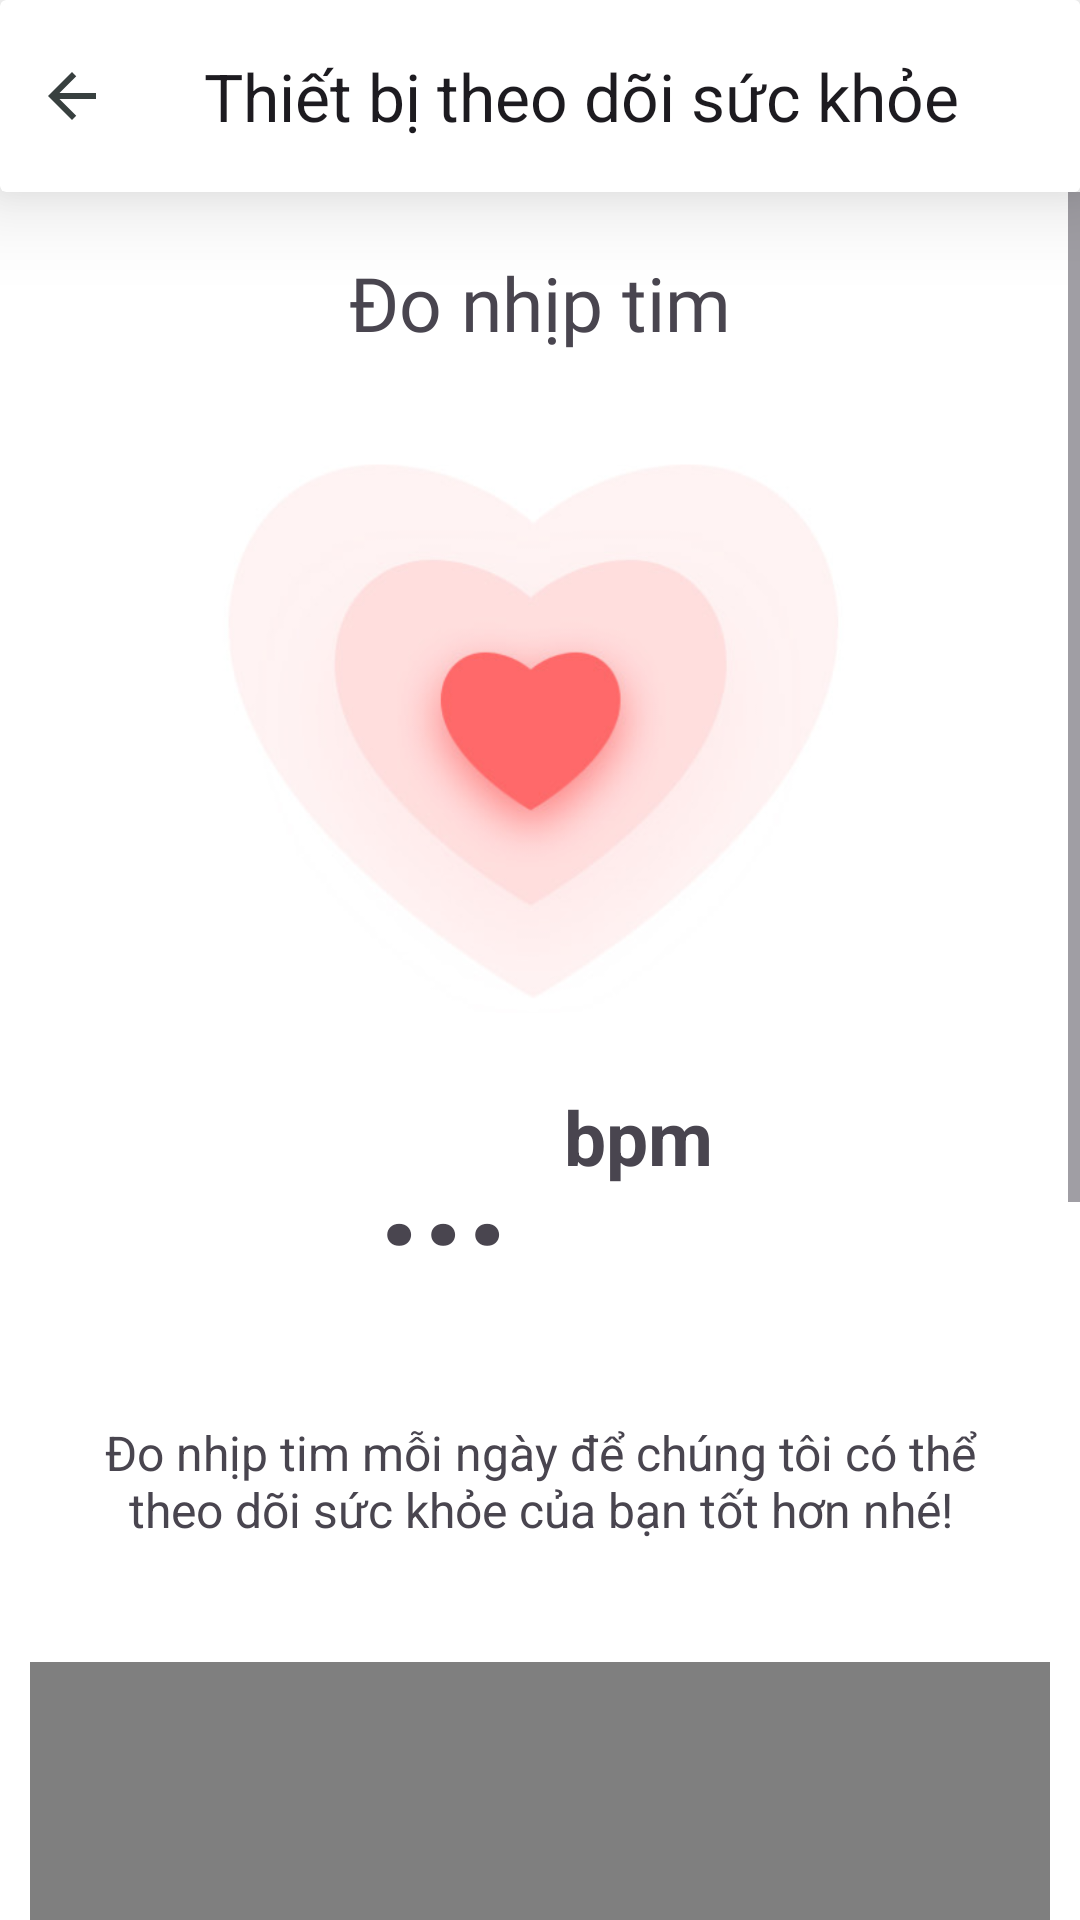

Write the Android layout XML for this screen, with the resource values it uses.
<!-- AndroidManifest.xml: application theme Theme.DoctorOn -->
<!-- res/layout/activity_iot.xml -->
<?xml version="1.0" encoding="utf-8"?>
<LinearLayout xmlns:android="http://schemas.android.com/apk/res/android"
    xmlns:app="http://schemas.android.com/apk/res-auto"
    xmlns:tools="http://schemas.android.com/tools"
    android:id="@+id/main"
    android:layout_width="match_parent"
    android:layout_height="match_parent"
    tools:context=".Activities.iot"
    android:orientation="vertical"
    android:background="@color/white"
    >
    <androidx.cardview.widget.CardView
        android:layout_width="match_parent"
        android:layout_height="wrap_content"
        app:cardElevation="18dp">
        <LinearLayout
            android:layout_width="match_parent"
            android:layout_height="?attr/actionBarSize"
            android:orientation="horizontal">
            <ImageButton
                android:id="@+id/back_btn"
                android:layout_width="wrap_content"
                android:layout_height="match_parent"
                android:src="@drawable/baseline_arrow_back_24"
                android:backgroundTint="@color/primary"/>
            <androidx.appcompat.widget.Toolbar
                android:layout_weight="1"
                android:id="@+id/toolbar"
                android:layout_width="match_parent"
                android:layout_height="?attr/actionBarSize"
                android:background="@color/primary"
                app:title="Thiết bị theo dõi sức khỏe"
                app:titleMarginStart="20dp"
                android:elevation="4dp"
                />
        </LinearLayout>
    </androidx.cardview.widget.CardView>
    <ScrollView
        android:layout_width="match_parent"
        android:layout_height="match_parent"
        >
        <LinearLayout
            android:layout_width="match_parent"
            android:layout_height="match_parent"
            android:orientation="vertical">
            <TextView
                android:layout_width="match_parent"
                android:layout_height="wrap_content"
                android:text="Đo nhịp tim"
                android:textSize="25dp"
                android:layout_margin="20dp"
                android:gravity="center"
                android:fontFamily="@font/font7"/>
            <ImageView
                android:layout_width="match_parent"
                android:layout_height="200dp"
                android:src="@drawable/heart_beat"
                />
            <LinearLayout
                android:layout_width="match_parent"
                android:layout_height="match_parent"
                android:layout_marginStart="10dp"
                android:layout_marginEnd="10dp"
                android:orientation="horizontal">
                <TextView
                    android:id="@+id/nhiptim"
                    android:layout_width="match_parent"
                    android:layout_height="match_parent"
                    android:text="..."
                    android:textSize="50dp"
                    android:textStyle="bold"
                    android:gravity="center|end"
                    android:layout_marginRight="10dp"
                    android:layout_weight="1"
                    />
                <LinearLayout
                    android:layout_width="match_parent"
                    android:layout_height="match_parent"
                    android:orientation="vertical"
                    android:layout_weight="1">
                    <TextView
                        android:layout_width="match_parent"
                        android:layout_height="match_parent"
                        android:layout_weight="1"
                        android:text="bpm"
                        android:layout_marginStart="8dp"
                        android:gravity="center|start|bottom"
                        android:textSize="25dp"
                        android:textStyle="bold"
                        />
                    <ImageView
                        android:layout_width="match_parent"
                        android:layout_height="match_parent"
                        android:layout_weight="1"
                        android:layout_marginEnd="50dp"
                        android:layout_marginBottom="50dp"
                        android:src="@drawable/img_television"/>
                </LinearLayout>

            </LinearLayout>























































            <TextView
                android:layout_width="match_parent"
                android:layout_height="wrap_content"
                android:layout_margin="20dp"
                android:text="Đo nhịp tim mỗi ngày để chúng tôi có thể theo dõi sức khỏe của bạn tốt hơn nhé!"
                android:gravity="center"
                android:textSize="16dp"/>
            <LinearLayout
                android:layout_width="match_parent"
                android:layout_height="250dp"
                android:layout_marginTop="20dp"
                android:layout_marginStart="10dp"
                android:layout_marginEnd="10dp"
                android:orientation="vertical">
                <androidx.constraintlayout.widget.ConstraintLayout
                    android:layout_width="match_parent"
                    android:layout_height="match_parent"
                    android:background="@color/white"
                    >
                    <com.github.mikephil.charting.charts.LineChart
                        android:id="@+id/chart"
                        android:layout_width="match_parent"
                        android:layout_height="match_parent"
                        app:layout_constraintBottom_toTopOf="parent"
                        app:layout_constraintStart_toStartOf="parent"/>
                </androidx.constraintlayout.widget.ConstraintLayout>
            </LinearLayout>
            <TextView
                android:layout_width="match_parent"
                android:layout_height="wrap_content"
                android:layout_margin="20dp"
                android:text="Bạn có thể tạo id riêng để chia sẻ kết quả đo được của bạn cho người khác"
                android:gravity="center"
                android:textSize="16dp"/>
            <LinearLayout
                android:layout_width="match_parent"
                android:layout_margin="10dp"
                android:layout_height="wrap_content"
                android:orientation="horizontal">
                <EditText
                    android:id="@+id/privateid"
                    android:layout_width="0dp"
                    android:layout_height="wrap_content"
                    android:layout_weight="1"
                    android:textAlignment="center"
                    android:hint="Id để chia sẻ với người khác"/>
                <Button
                    android:id="@+id/updateid"
                    android:layout_width="0dp"
                    android:layout_height="wrap_content"
                    android:layout_weight="1"
                    android:textColor="@color/black"
                    android:backgroundTint="@color/teal_200"
                    android:text="Cập nhập"
                    android:textSize="20dp"

                    />
            </LinearLayout>
            <LinearLayout
                android:layout_width="match_parent"
                android:layout_margin="10dp"
                android:layout_height="wrap_content"
                android:orientation="horizontal">
                <EditText
                    android:id="@+id/idanother"
                    android:layout_width="0dp"
                    android:layout_height="wrap_content"
                    android:layout_weight="1"
                    android:textAlignment="center"
                    android:hint="Nhập id để xem người khác"/>
                <Button
                    android:id="@+id/xemkq_nk"
                    android:layout_width="0dp"
                    android:layout_height="wrap_content"
                    android:layout_weight="1"
                    android:textColor="@color/black"
                    android:backgroundTint="@color/teal_200"
                    android:text="Xem"
                    android:textSize="20dp"

                    />
            </LinearLayout>
        </LinearLayout>
    </ScrollView>


</LinearLayout>
<!-- resources referenced by this layout -->
<resources>
  <color name="black">#FF000000</color>
  <color name="cyan_100">#baede8</color>
  <color name="primary">#ffffff</color>
  <color name="teal_200">#FF03DAC5</color>
  <color name="teal_50">#dcf6f4</color>
  <color name="white">#FFFFFFFF</color>
  <!-- drawable baseline_arrow_back_24 (drawable) -->
  <vector android:autoMirrored="true" android:height="24dp"
      android:tint="#38403F" android:viewportHeight="24"
      android:viewportWidth="24" android:width="24dp" xmlns:android="http://schemas.android.com/apk/res/android">
      <path android:fillColor="@android:color/white" android:pathData="M20,11H7.83l5.59,-5.59L12,4l-8,8 8,8 1.41,-1.41L7.83,13H20v-2z"/>
  </vector>
  <!-- drawable heart_beat: png bitmap (drawable, 98522 bytes) -->
  <!-- drawable img_television (drawable) -->
  <vector xmlns:android="http://schemas.android.com/apk/res/android"
          android:width="32dp"
          android:height="32dp"
          android:viewportWidth="32.0"
          android:viewportHeight="32.0">
      <path
          android:pathData="M22,4C20.84,4 19.69,4.27 18.65,4.79C17.6,5.31 16.7,6.06 16,6.99C15.05,5.74 13.74,4.81 12.23,4.34C10.73,3.87 9.12,3.89 7.63,4.39C6.13,4.88 4.84,5.84 3.92,7.12C3,8.39 2.5,9.93 2.5,11.5C2.51,12.69 2.72,13.88 3.12,15H8.46L10.17,12.45C10.26,12.31 10.38,12.2 10.53,12.12C10.67,12.04 10.84,12 11,12C11.16,12 11.33,12.04 11.47,12.12C11.62,12.2 11.74,12.31 11.83,12.45L15,17.2L16.17,15.45C16.26,15.31 16.38,15.2 16.53,15.12C16.67,15.04 16.84,15 17,15H20C20.27,15 20.52,15.11 20.71,15.29C20.89,15.48 21,15.73 21,16C21,16.27 20.89,16.52 20.71,16.71C20.52,16.89 20.27,17 20,17H17.54L15.83,19.55C15.74,19.69 15.62,19.8 15.47,19.88C15.33,19.96 15.16,20 15,20C14.84,20 14.67,19.96 14.53,19.88C14.38,19.8 14.26,19.69 14.17,19.55L11,14.8L9.83,16.55C9.74,16.69 9.62,16.8 9.47,16.88C9.33,16.96 9.16,17 9,17H4C7.33,23.23 15.09,27.64 15.51,27.87C15.66,27.96 15.83,28 16,28C16.17,28 16.34,27.96 16.49,27.87C18.78,26.53 20.94,24.96 22.92,23.18C27.29,19.25 29.5,15.32 29.5,11.5C29.5,9.51 28.71,7.61 27.3,6.2C25.89,4.79 23.99,4 22,4Z"
          android:fillColor="#ffffff"/>
  </vector>
  <style name="Theme.DoctorOn" parent="Base.Theme.DoctorOn" />
  <style name="Base.Theme.DoctorOn" parent="Theme.Material3.DayNight.NoActionBar">
  
              <item name="colorPrimary">@color/primary</item>
              <item name="colorPrimaryVariant">@color/teal_300</item>
              <item name="colorOnPrimary">@color/white</item>
              
              <item name="colorSecondary">@color/teal_200</item>
              <item name="colorSecondaryVariant">@color/teal_700</item>
              <item name="colorOnSecondary">@color/black</item>
              
              <item name="android:statusBarColor">?attr/colorPrimaryVariant</item>
  
      </style>
  <color name="teal_300">#33c0b3</color>
  <color name="teal_700">#FF018786</color>
</resources>
